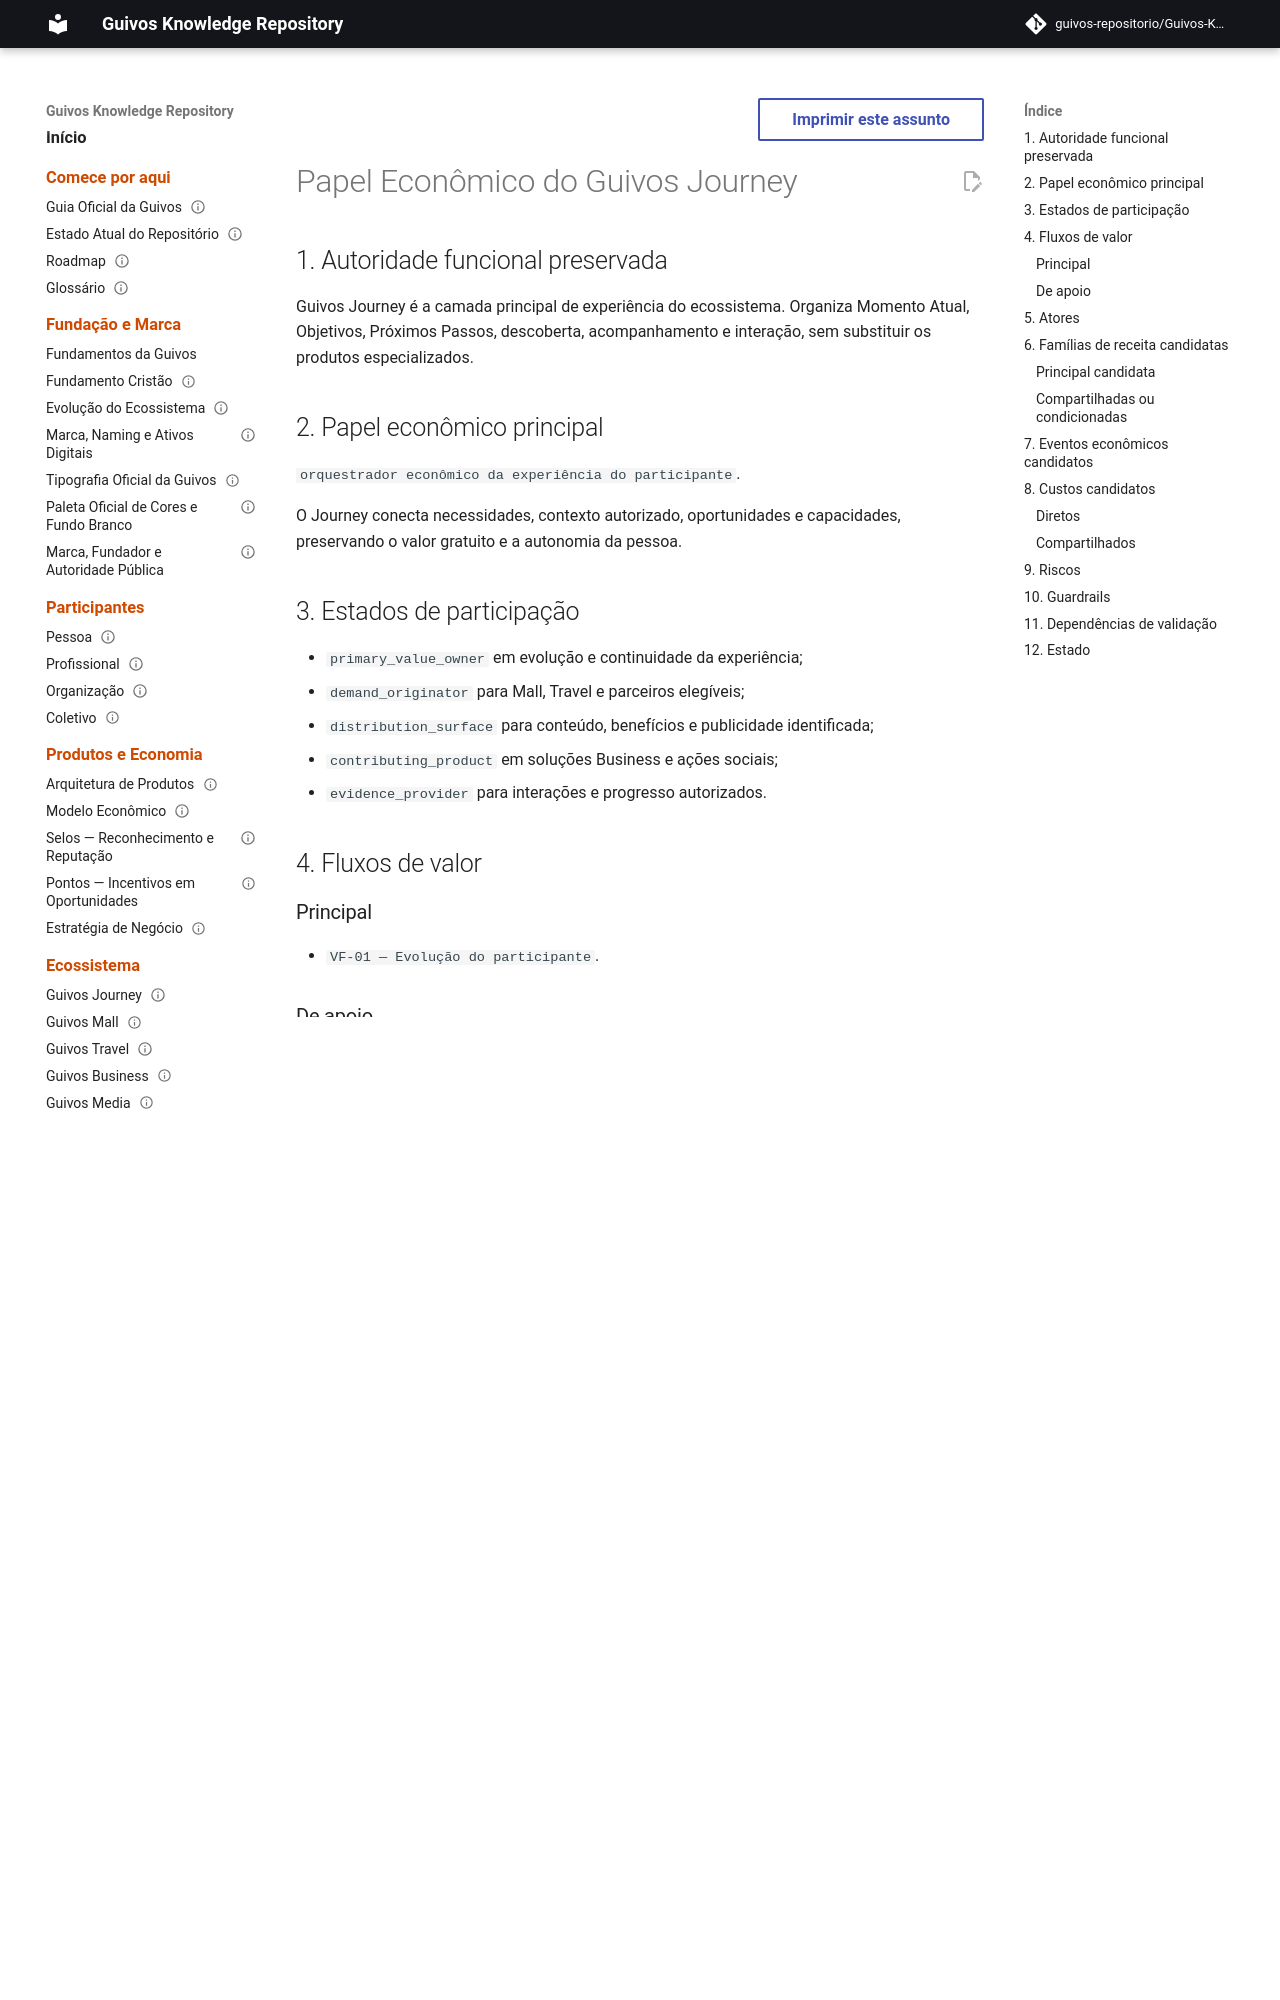

repository: guivos-repositorio/Guivos-Knowledge-Repository · page: economic-model/gem-007-journey-economic-role/index.html · generator: mkdocs

---
id: GEM-007-JOURNEY-ECONOMIC-ROLE-001
title: Papel Econômico do Guivos Journey
status: draft
version: 0.1.0
owner: Guivos Economic Model
last_updated: 2026-07-21
parent: GEM-007
related:
  - GPA-001
  - VF-01
  - RF-01
---

# Papel Econômico do Guivos Journey

## 1. Autoridade funcional preservada

Guivos Journey é a camada principal de experiência do ecossistema. Organiza Momento Atual, Objetivos, Próximos Passos, descoberta, acompanhamento e interação, sem substituir os produtos especializados.

## 2. Papel econômico principal

`orquestrador econômico da experiência do participante`.

O Journey conecta necessidades, contexto autorizado, oportunidades e capacidades, preservando o valor gratuito e a autonomia da pessoa.

## 3. Estados de participação

- `primary_value_owner` em evolução e continuidade da experiência;
- `demand_originator` para Mall, Travel e parceiros elegíveis;
- `distribution_surface` para conteúdo, benefícios e publicidade identificada;
- `contributing_product` em soluções Business e ações sociais;
- `evidence_provider` para interações e progresso autorizados.

## 4. Fluxos de valor

### Principal

- `VF-01 — Evolução do participante`.

### De apoio

- VF-02 — circulação comercial;
- VF-03 — soluções organizacionais;
- VF-04 — conteúdo, audiência e confiança;
- VF-05 — publicidade transparente;
- VF-06 — rede de parceiros;
- VF-07 — conhecimento e Intelligence;
- VF-08 — impacto social e comunitário.
